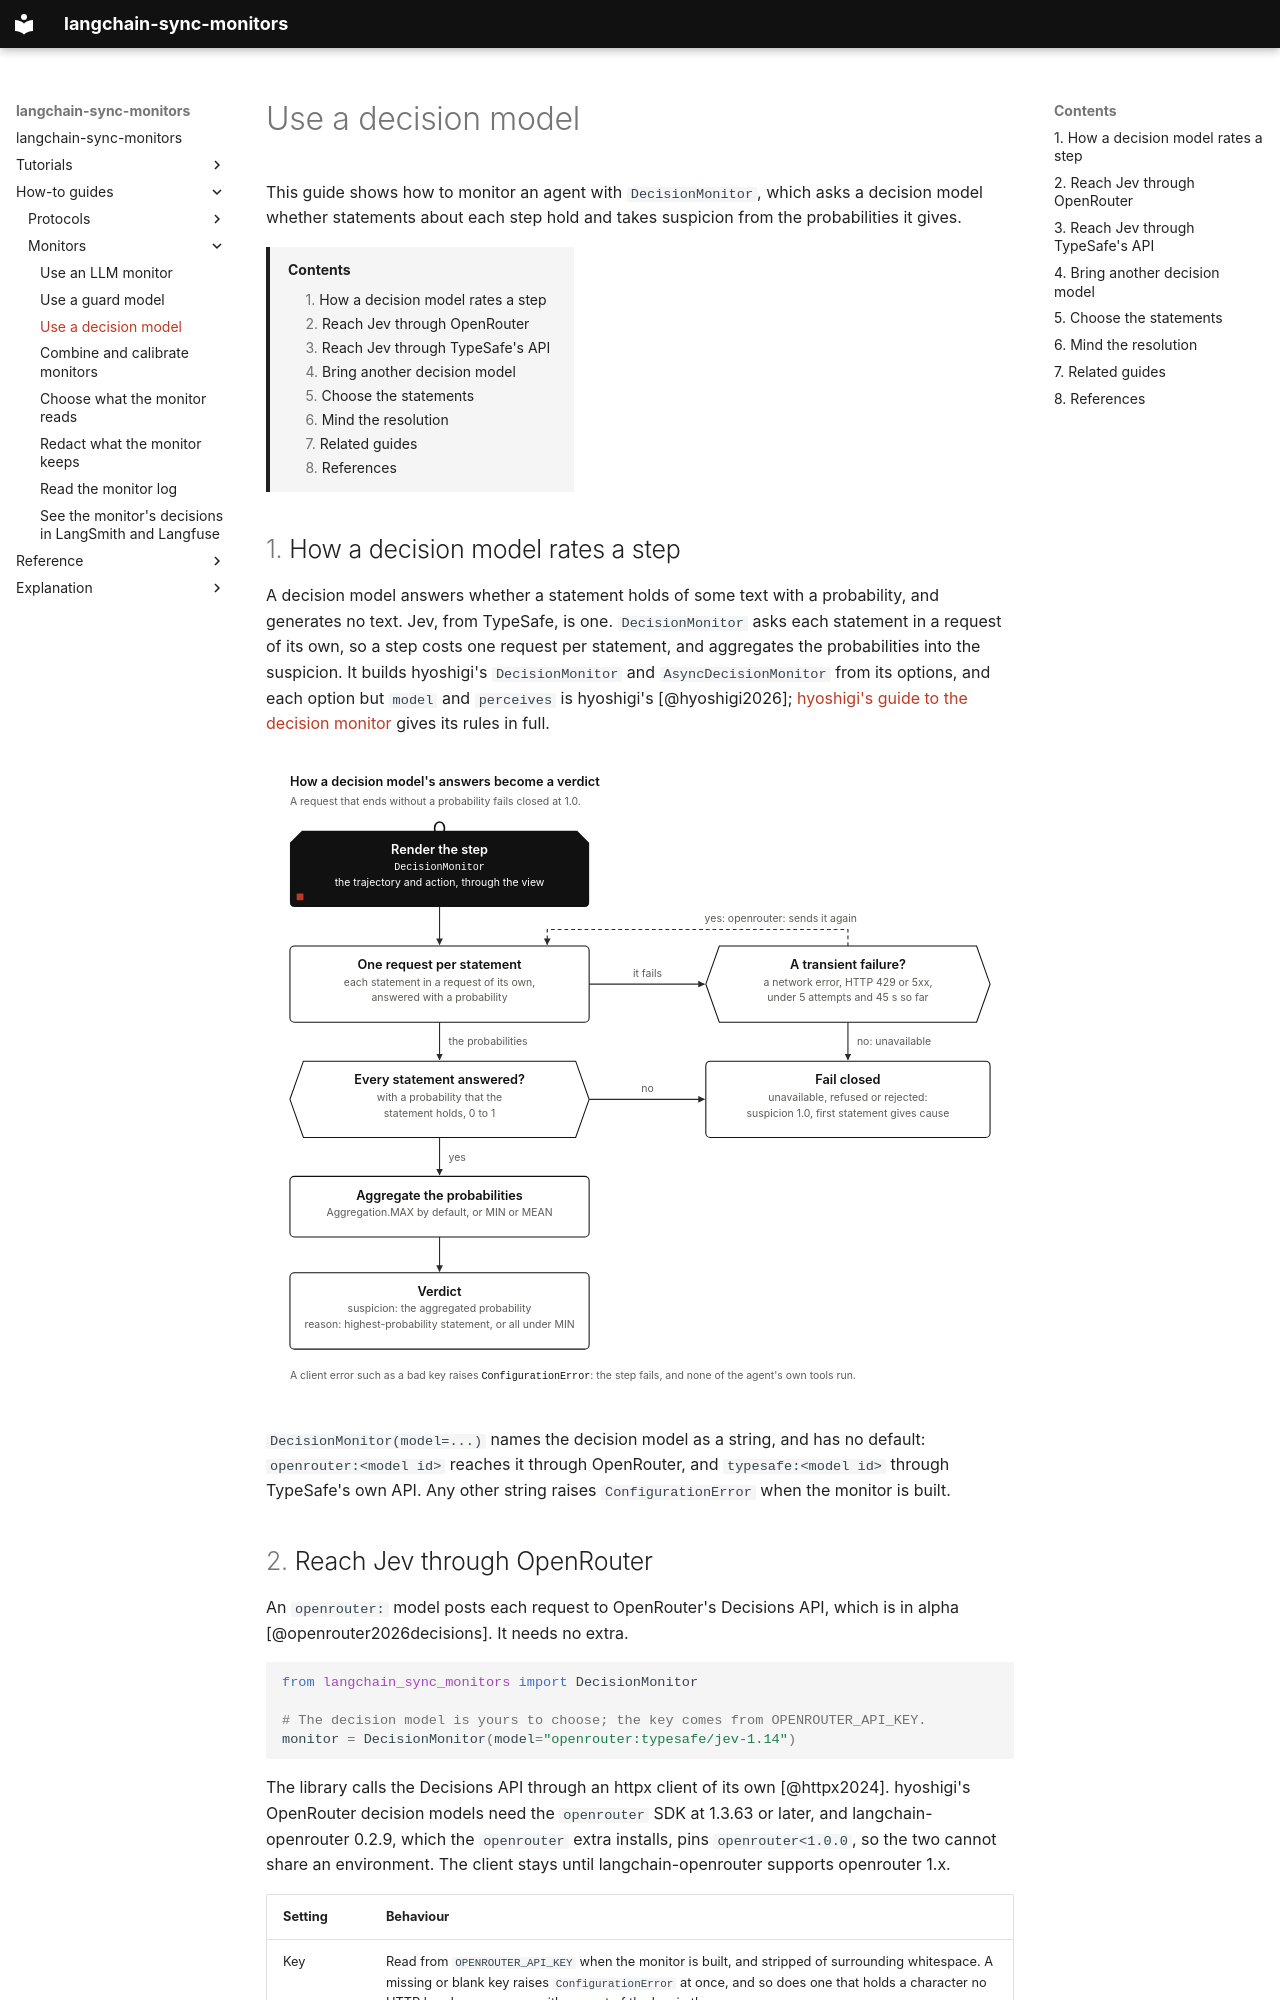

repository: omamori-lab/langchain-sync-monitors · page: how-to/use-a-decision-model/index.html · generator: mkdocs

# Use a decision model

This guide shows how to monitor an agent with `DecisionMonitor`, which asks a
decision model whether statements about each step hold and takes suspicion
from the probabilities it gives.

[TOC]

## How a decision model rates a step

A decision model answers whether a statement holds of some text with a
probability, and generates no text. Jev, from TypeSafe, is one.
`DecisionMonitor` asks each statement in a request of its own, so a step
costs one request per statement, and aggregates the probabilities into the
suspicion. It builds hyoshigi's `DecisionMonitor` and `AsyncDecisionMonitor`
from its options, and each option but `model` and `perceives` is hyoshigi's
[@hyoshigi2026];
[hyoshigi's guide to the decision monitor](https://omamori-lab.github.io/hyoshigi/how-to/rating-with-a-decision-model/)
gives its rules in full.

[![DecisionMonitor renders the trajectory and the proposed action through its view, and asks the decision model each statement in a request of its own: at once under ainvoke(), one after another under invoke(). Each request is answered with the probability that the statement holds. For an openrouter: model, a network error, an HTTP 429 or a server error is sent again, up to 5 attempts in all. A request that ends without a probability, because the model refused it, rejected it or was unavailable, fails the whole rating closed at 1.0, the first such statement in order giving the cause. Otherwise the probabilities are aggregated, with Aggregation.MAX by default, or MIN or MEAN, into the suspicion. The reason names the statement with the highest probability, or, under MIN, every statement.](../assets/diagrams/monitors-decision-model-light.svg#only-light)](../assets/diagrams/monitors-decision-model-light.svg "Open the diagram at full size")
[![DecisionMonitor renders the trajectory and the proposed action through its view, and asks the decision model each statement in a request of its own: at once under ainvoke(), one after another under invoke(). Each request is answered with the probability that the statement holds. For an openrouter: model, a network error, an HTTP 429 or a server error is sent again, up to 5 attempts in all. A request that ends without a probability, because the model refused it, rejected it or was unavailable, fails the whole rating closed at 1.0, the first such statement in order giving the cause. Otherwise the probabilities are aggregated, with Aggregation.MAX by default, or MIN or MEAN, into the suspicion. The reason names the statement with the highest probability, or, under MIN, every statement.](../assets/diagrams/monitors-decision-model-dark.svg#only-dark)](../assets/diagrams/monitors-decision-model-dark.svg "Open the diagram at full size")

`DecisionMonitor(model=...)` names the decision model as a string, and has no
default: `openrouter:<model id>` reaches it through OpenRouter, and
`typesafe:<model id>` through TypeSafe's own API. Any other string raises
`ConfigurationError` when the monitor is built.
